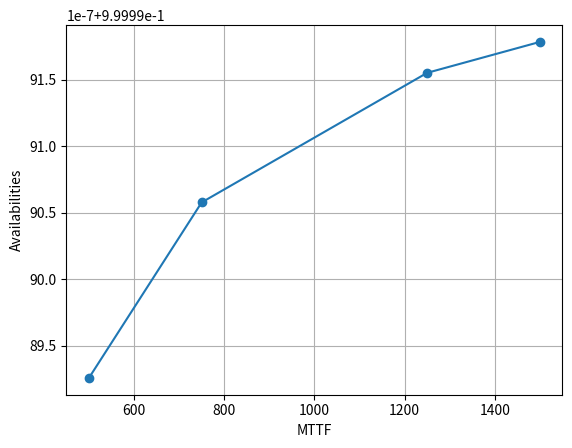

This figure's Python source:
import matplotlib.pyplot as plt 
import numpy as np 
lambdas = [1500, 1250, 750, 500]
availabilities = [0.999999178296708, 0.999999155050243, 0.999999057656182, 0.999998925702479]
plt.plot(lambdas,availabilities, marker='o')
plt.xlabel("MTTF")
plt.ylabel("Availabilities")
plt.grid(True)
plt.show()
